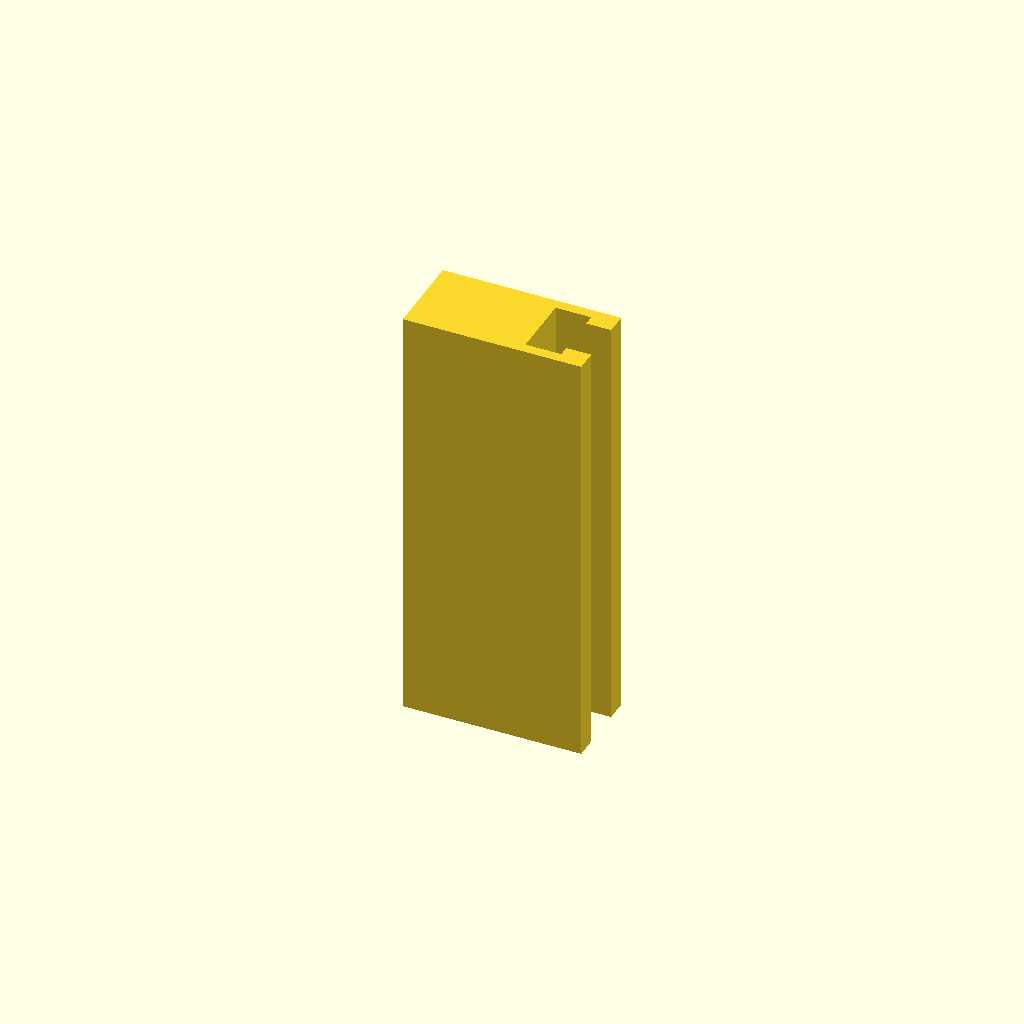
Cell 1 — every parameter at its default value.
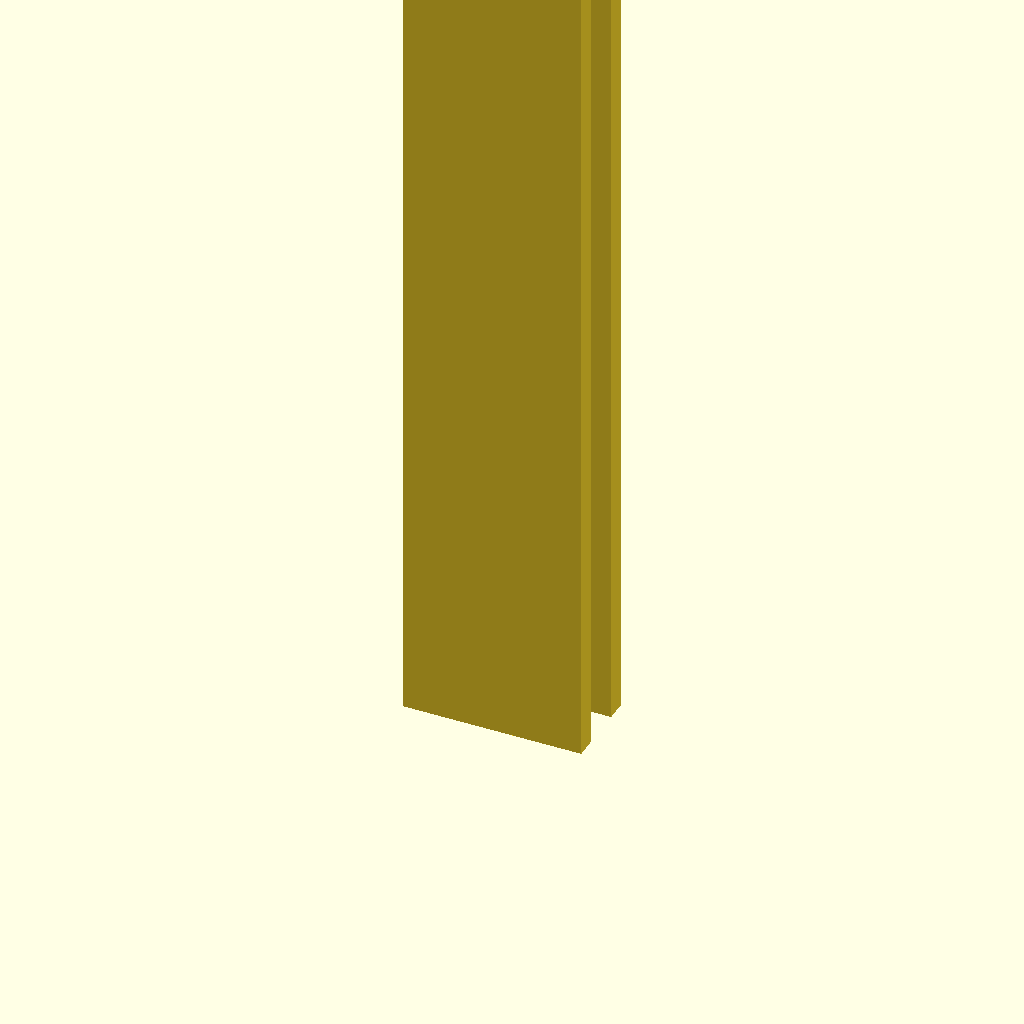
Cell 2 — profile_height set to 240, the other parameters unchanged.
All cells are drawn from one camera (rotation 55°, 0°, 25°, orthographic, colour scheme Cornfield), so only the parameter changes between them.
OpenSCAD source file optional_data/data/sketch1/tslots/part_0027.scad:
$fn = 32;

// ----------------------------------------------------------------------
// T-slot rail: 50 x 24 mm section, 120 mm long
// ----------------------------------------------------------------------

// --- parameters (mm) ---
profile_height = 120;     // extrusion height
profile_points = 12;      // points of the closed outline

profile = [[0, 0], [50, 0], [50, 6], [43, 6], [43, 3], [33, 3], [33, 21], [43, 21], [43, 18], [50, 18], [50, 24], [0, 24]];  // single closed polygon, 12 points, counter clockwise

// --- the one profile operation ---
linear_extrude(height = profile_height) polygon(points = profile);
Customizer parameters (derived from the source; name, type, default, range or options):
profile_height: number, default 120
profile_points: number, default 12
